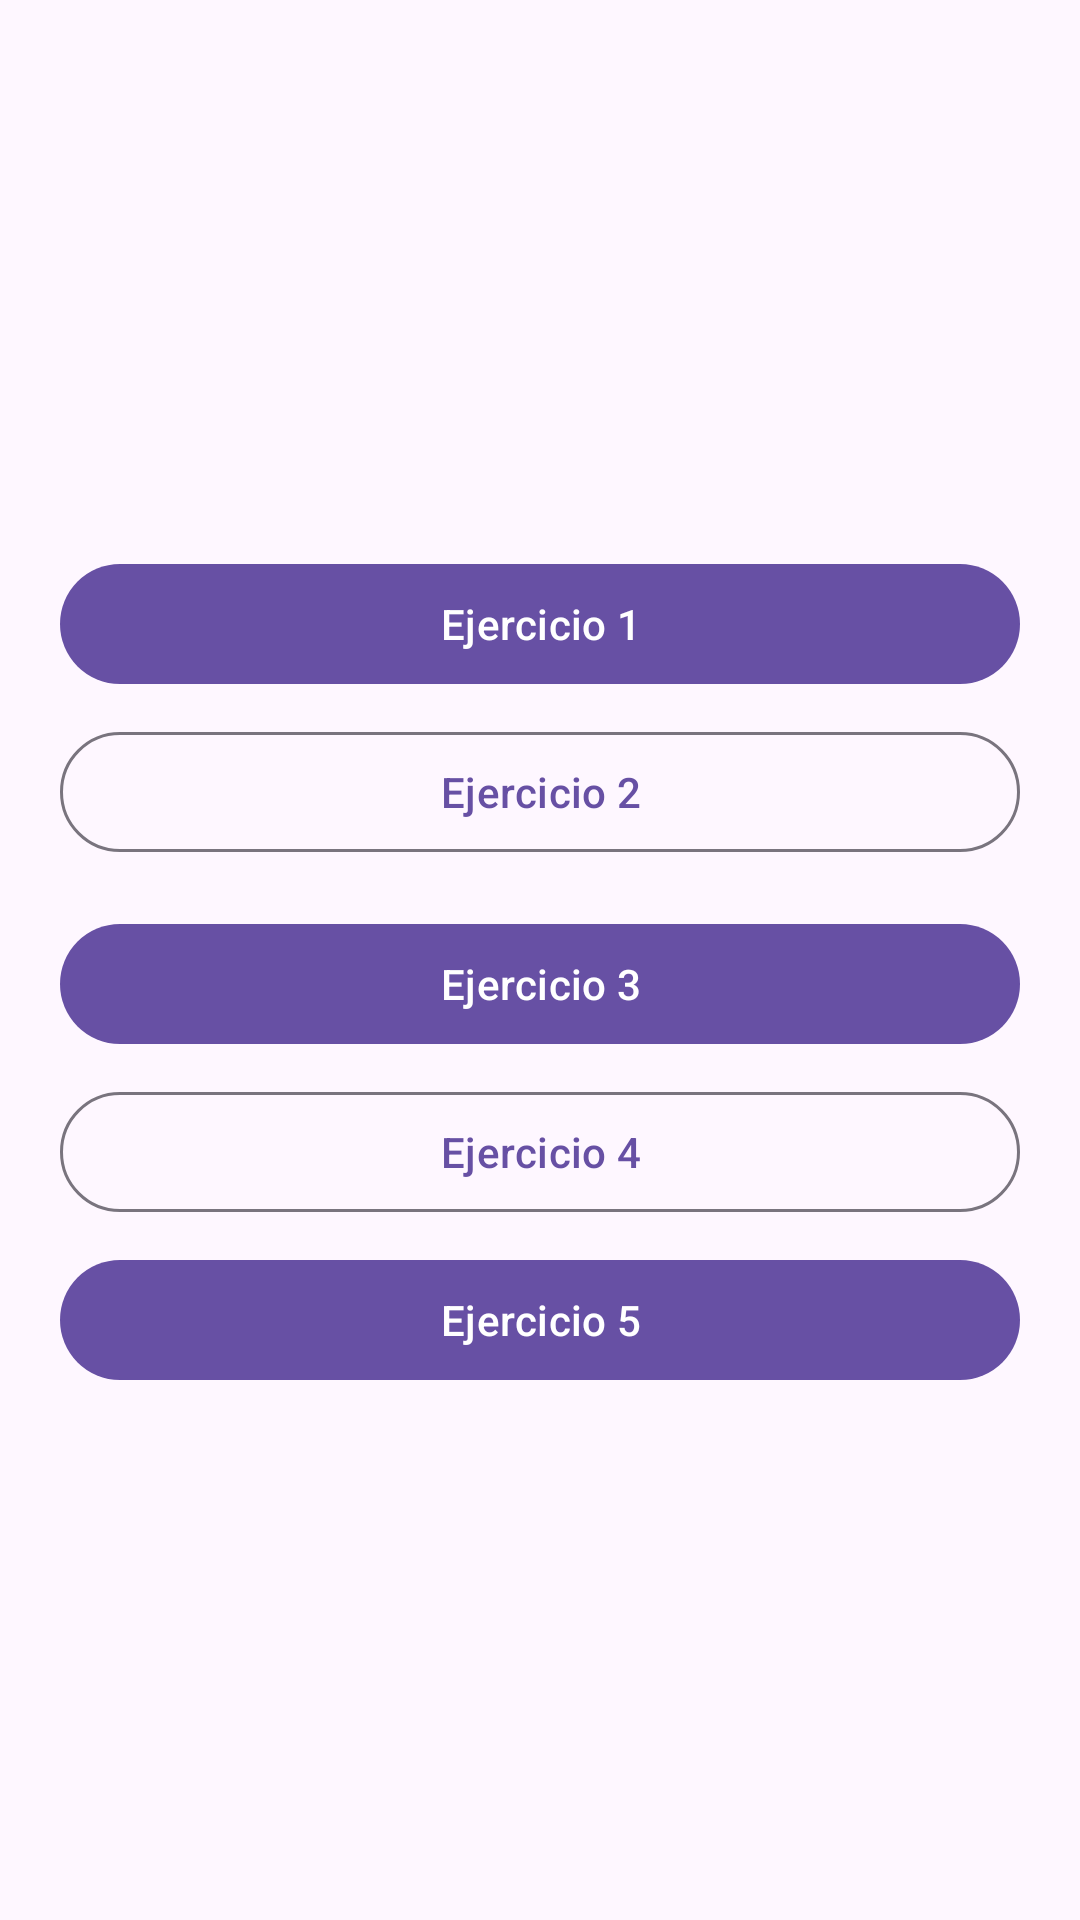

Layout XML and referenced resources for this Android screen:
<!-- AndroidManifest.xml: application theme Theme.MiPrimeraAppMaterial -->
<!-- res/layout/activity_main_original.xml -->
<?xml version="1.0" encoding="utf-8"?>
<LinearLayout
    xmlns:android="http://schemas.android.com/apk/res/android"
    android:layout_width="match_parent"
    android:layout_height="match_parent"
    android:orientation="vertical"
    android:padding="20dp"
    android:gravity="center">

    <com.google.android.material.button.MaterialButton
        android:id="@+id/btnEjercicio1"
        android:layout_width="match_parent"
        android:layout_height="wrap_content"
        android:layout_marginTop="8dp"
        android:text="Ejercicio 1" />

    <com.google.android.material.button.MaterialButton
        android:id="@+id/btnEjercicio2"
        android:layout_width="match_parent"
        android:layout_height="wrap_content"
        style="@style/Widget.Material3.Button.OutlinedButton"
        android:layout_marginTop="8dp"
        android:text="Ejercicio 2" />

    <com.google.android.material.button.MaterialButton
        android:id="@+id/btnEjercicio3"
        android:layout_width="match_parent"
        android:layout_height="wrap_content"
        android:layout_marginTop="16dp"
        android:text="Ejercicio 3" />

    
    <com.google.android.material.button.MaterialButton
        android:id="@+id/btnEjercicio4"
        android:layout_width="match_parent"
        android:layout_height="wrap_content"
        style="@style/Widget.Material3.Button.OutlinedButton"
        android:layout_marginTop="8dp"
        android:text="Ejercicio 4" />

    <com.google.android.material.button.MaterialButton
        android:id="@+id/btnEjercicio5"
        android:layout_width="match_parent"
        android:layout_height="wrap_content"
        android:layout_marginTop="8dp"
        android:text="Ejercicio 5" />

</LinearLayout>
<!-- resources referenced by this layout -->
<resources>
  <style name="Theme.MiPrimeraAppMaterial" parent="Base.Theme.MiPrimeraAppMaterial" />
  <style name="Base.Theme.MiPrimeraAppMaterial" parent="Theme.Material3.DayNight.NoActionBar">
          
          
      </style>
</resources>
